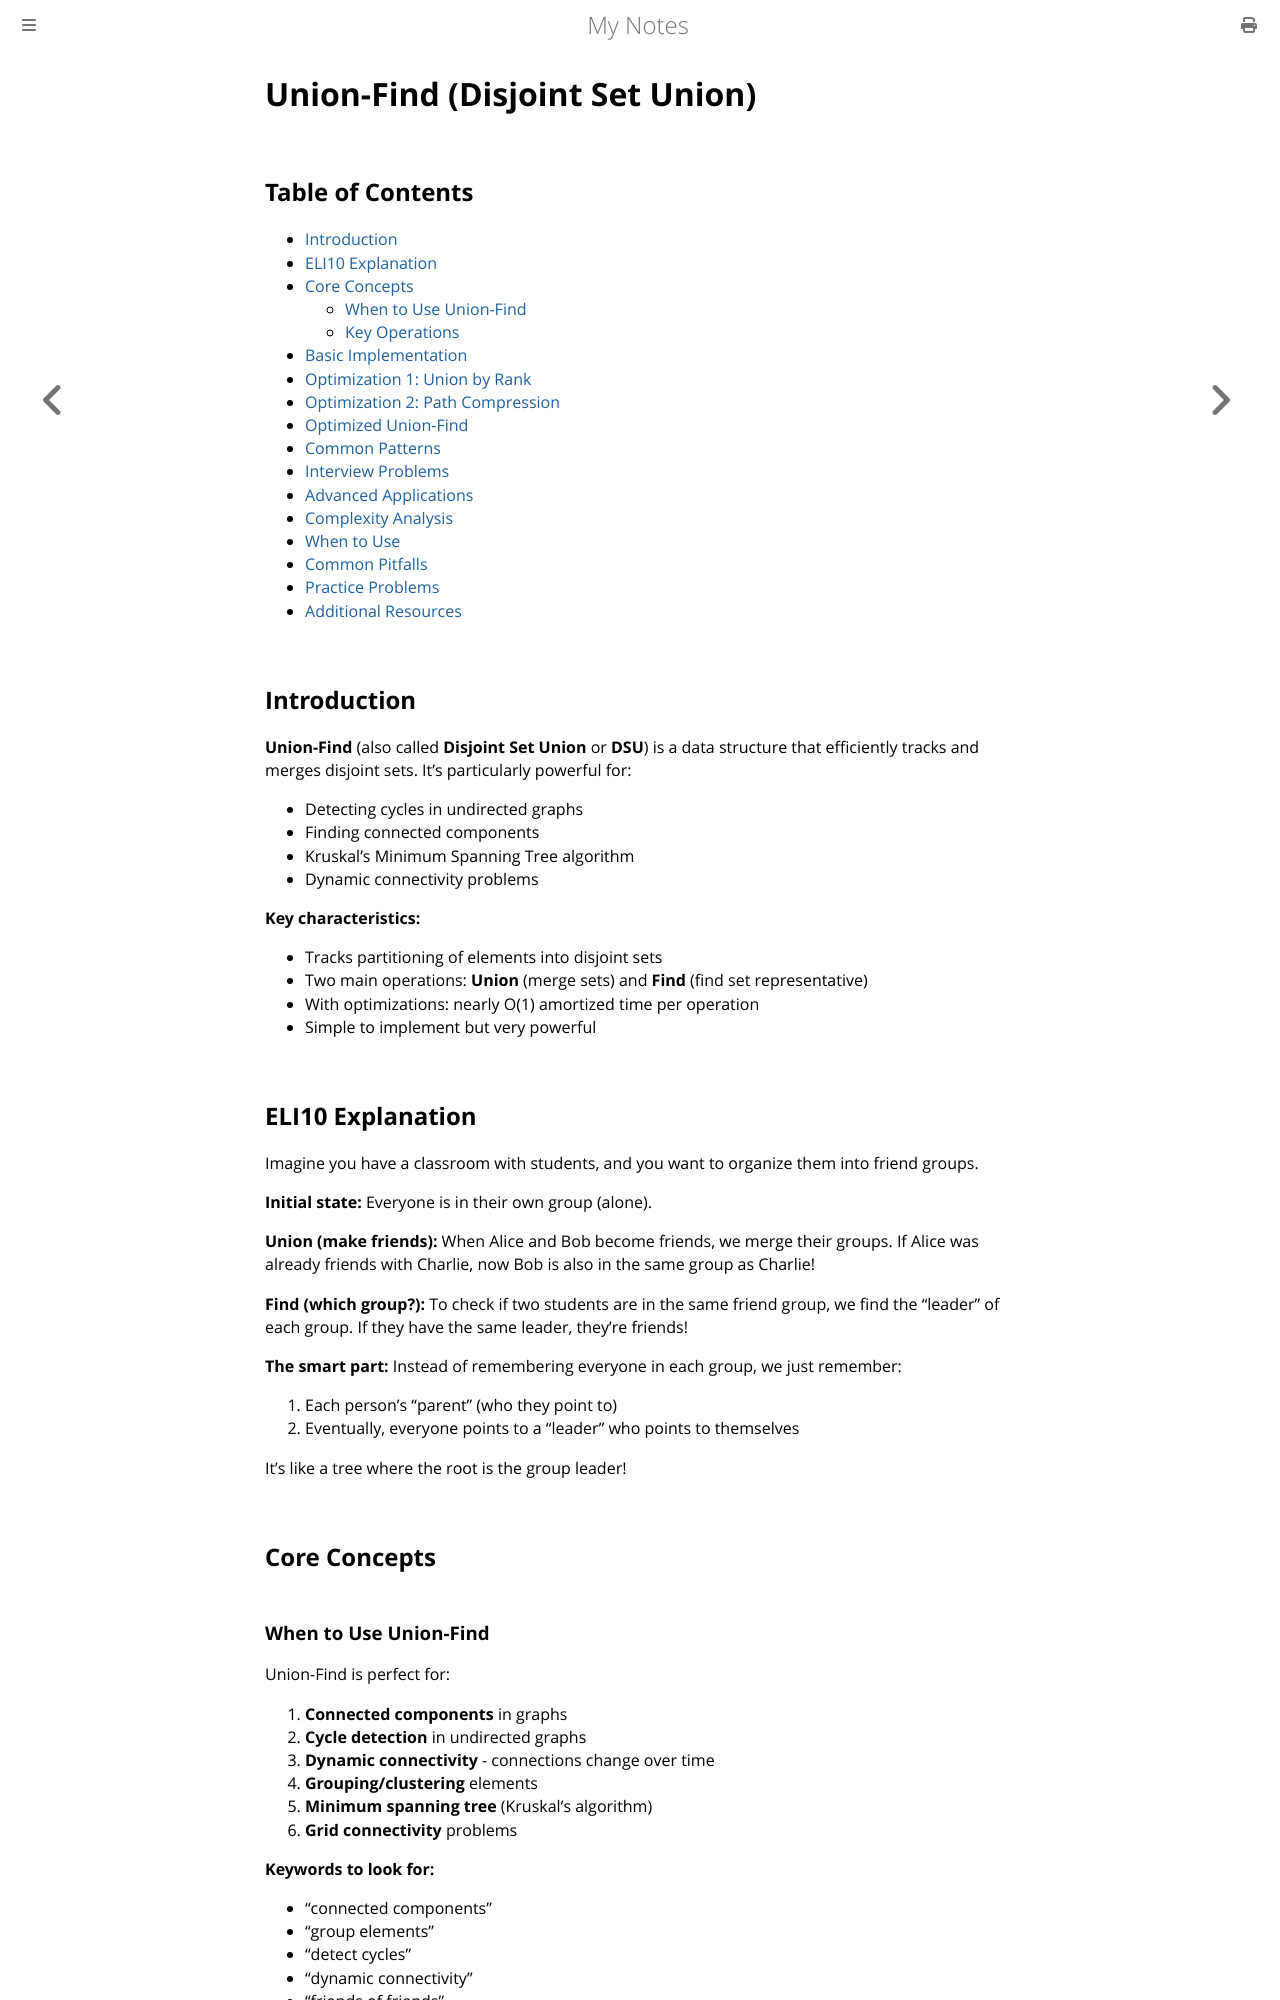

repository: paritystack/notes · page: algorithms/union_find.html · generator: mdbook

# Union-Find (Disjoint Set Union)

## Table of Contents
- [Introduction](#introduction)
- [ELI10 Explanation](#eli10-explanation)
- [Core Concepts](#core-concepts)
  - [When to Use Union-Find](#when-to-use-union-find)
  - [Key Operations](#key-operations)
- [Basic Implementation](#basic-implementation)
- [Optimization 1: Union by Rank](#optimization-1-union-by-rank)
- [Optimization 2: Path Compression](#optimization-2-path-compression)
- [Optimized Union-Find](#optimized-union-find)
- [Common Patterns](#common-patterns)
- [Interview Problems](#interview-problems)
- [Advanced Applications](#advanced-applications)
- [Complexity Analysis](#complexity-analysis)
- [When to Use](#when-to-use)
- [Common Pitfalls](#common-pitfalls)
- [Practice Problems](#practice-problems)
- [Additional Resources](#additional-resources)

## Introduction

**Union-Find** (also called **Disjoint Set Union** or **DSU**) is a data structure that efficiently tracks and merges disjoint sets. It's particularly powerful for:

- Detecting cycles in undirected graphs
- Finding connected components
- Kruskal's Minimum Spanning Tree algorithm
- Dynamic connectivity problems

**Key characteristics:**
- Tracks partitioning of elements into disjoint sets
- Two main operations: **Union** (merge sets) and **Find** (find set representative)
- With optimizations: nearly O(1) amortized time per operation
- Simple to implement but very powerful

## ELI10 Explanation

Imagine you have a classroom with students, and you want to organize them into friend groups.

**Initial state:** Everyone is in their own group (alone).

**Union (make friends):**
When Alice and Bob become friends, we merge their groups. If Alice was already friends with Charlie, now Bob is also in the same group as Charlie!

**Find (which group?):**
To check if two students are in the same friend group, we find the "leader" of each group. If they have the same leader, they're friends!

**The smart part:**
Instead of remembering everyone in each group, we just remember:
1. Each person's "parent" (who they point to)
2. Eventually, everyone points to a "leader" who points to themselves

It's like a tree where the root is the group leader!

## Core Concepts
